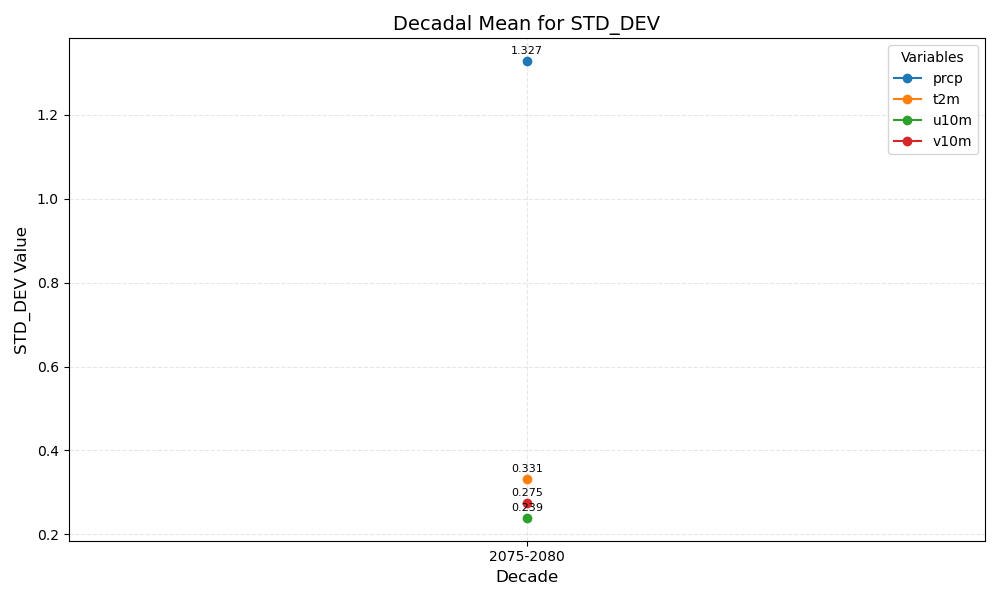

The table this chart was drawn from, first rows:
year_bin	prcp	t2m	u10m	v10m
2075-2080	1.327	0.331	0.239	0.275
